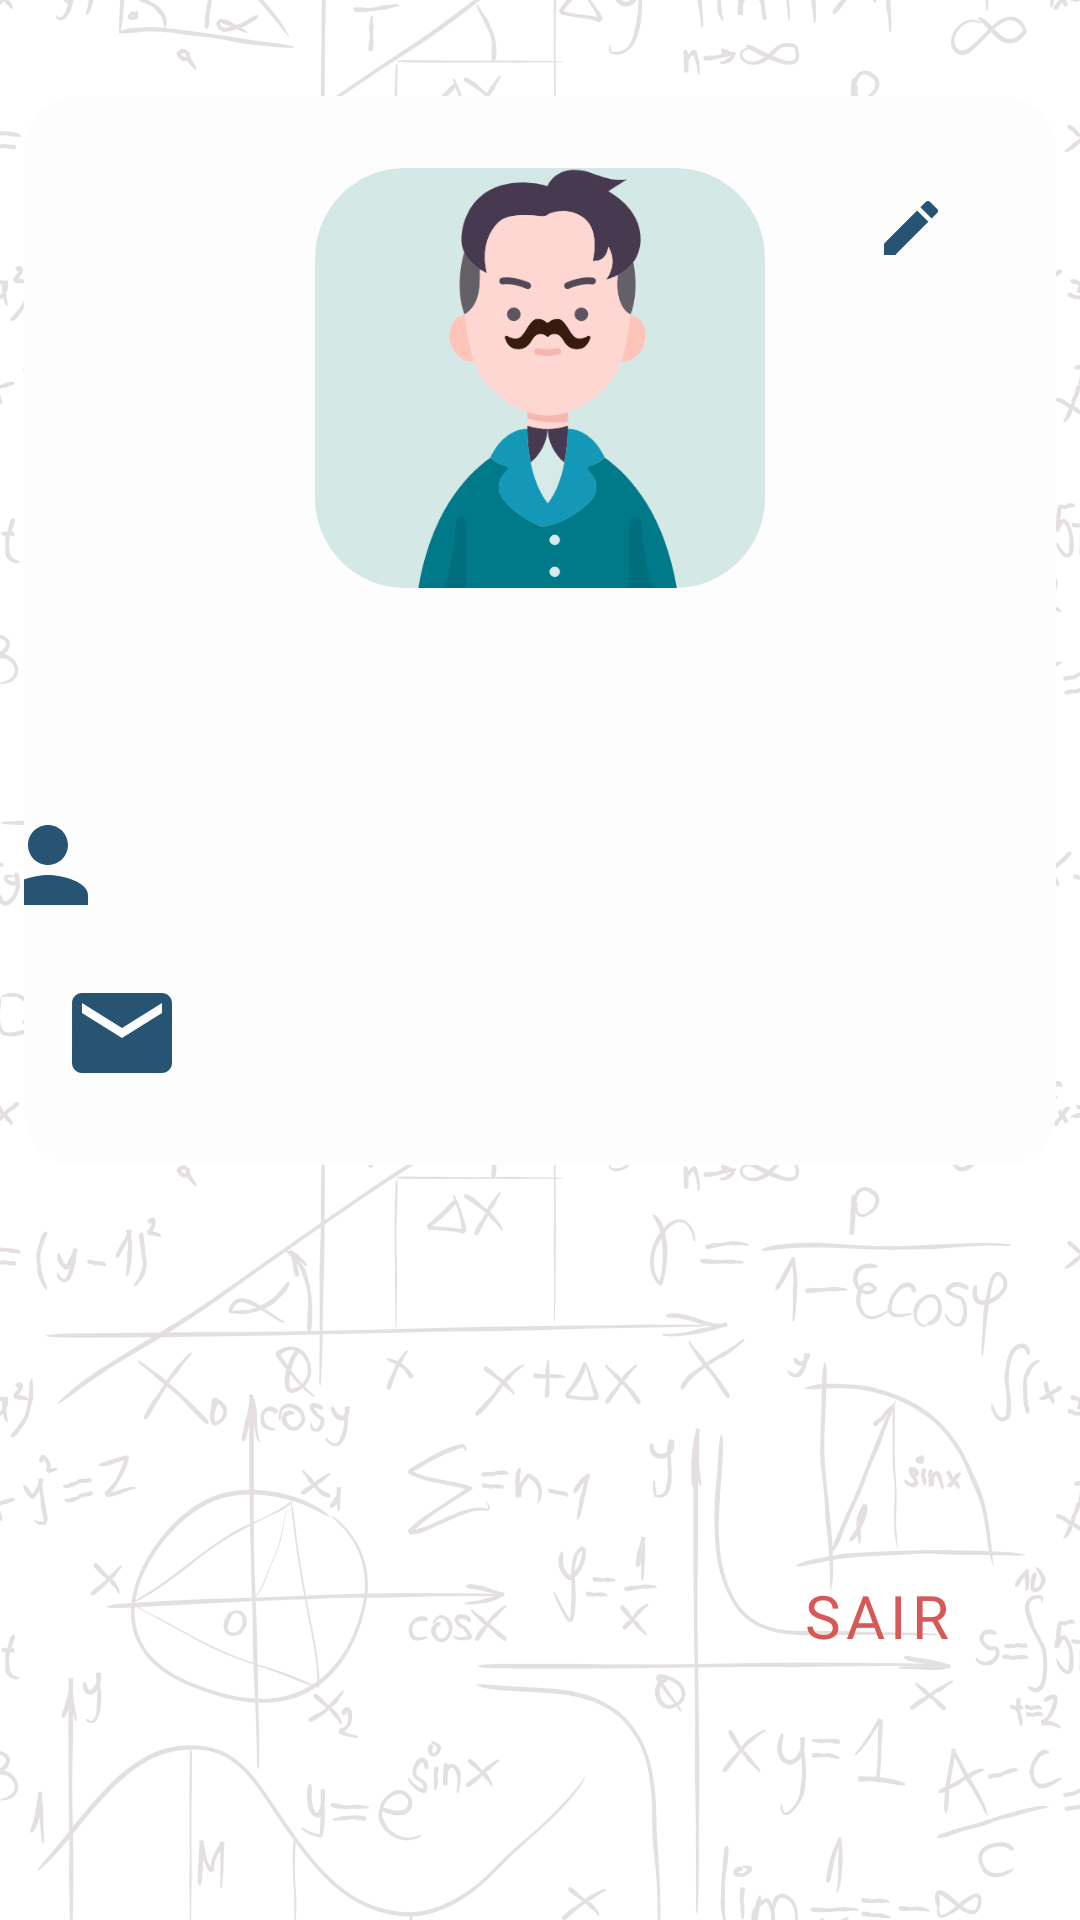

Produce the Android XML layout that renders to this screen, including the resource entries it uses.
<!-- AndroidManifest.xml: application theme Theme.Genius -->
<!-- res/layout/fragment_profile.xml -->
<?xml version="1.0" encoding="utf-8"?>
<FrameLayout xmlns:android="http://schemas.android.com/apk/res/android"
    xmlns:app="http://schemas.android.com/apk/res-auto"
    xmlns:tools="http://schemas.android.com/tools"
    style="@style/Activity"
    android:background="@drawable/background"
    tools:context=".view.fragments.ProfileFragment">


    <androidx.constraintlayout.widget.ConstraintLayout
        android:layout_width="match_parent"
        android:layout_height="match_parent">

        <Button
            android:id="@+id/signOut"
            style="@style/Widget.MaterialComponents.Button.TextButton"

            android:layout_width="wrap_content"
            android:layout_height="wrap_content"
            android:layout_marginEnd="24dp"
            android:fontFamily="@font/secular_one_regular"
            android:text="sair"
            android:textColor="#D85858"
            android:textSize="20sp"
            app:layout_constraintBottom_toBottomOf="parent"
            app:layout_constraintEnd_toEndOf="parent"
            app:layout_constraintTop_toBottomOf="@+id/constraintLayout"
            app:layout_constraintVertical_bias="0.621" />

        <androidx.constraintlayout.widget.ConstraintLayout
            android:id="@+id/constraintLayout"
            android:layout_width="match_parent"
            android:layout_height="wrap_content"
            android:layout_marginStart="8dp"
            android:layout_marginTop="32dp"
            android:layout_marginEnd="8dp"
            android:background="@drawable/background_profile"
            app:layout_constraintEnd_toEndOf="parent"
            app:layout_constraintStart_toStartOf="parent"
            app:layout_constraintTop_toTopOf="parent">

            <ImageView
                android:id="@+id/imageView"
                style="@style/Icon"
                android:layout_marginTop="24dp"
                android:src="@drawable/tesla_icon"
                android:background="@drawable/background_icon"
                app:layout_constraintEnd_toEndOf="parent"
                app:layout_constraintStart_toStartOf="parent"
                app:layout_constraintTop_toTopOf="parent" />

            <TextView
                android:id="@+id/textViewUserName"
                android:layout_width="wrap_content"
                android:layout_height="wrap_content"
                android:layout_marginTop="16dp"
                android:fontFamily="@font/lato_regular"
                android:textColor="#2D353C"
                android:textSize="24sp"
                app:layout_constraintEnd_toEndOf="@+id/imageView"
                app:layout_constraintHorizontal_bias="0.516"
                app:layout_constraintStart_toStartOf="@+id/imageView"
                app:layout_constraintTop_toBottomOf="@+id/imageView" />

            <ImageView
                android:id="@+id/imageView4"
                android:layout_width="wrap_content"
                android:layout_height="wrap_content"
                android:layout_marginTop="32dp"
                android:src="@drawable/ic_baseline_edit_24"
                app:layout_constraintEnd_toEndOf="parent"
                app:layout_constraintStart_toEndOf="@+id/imageView"
                app:layout_constraintTop_toTopOf="parent" />

            <LinearLayout
                android:id="@+id/linearLayout2"
                android:layout_width="402dp"
                android:layout_height="wrap_content"
                android:layout_marginStart="8dp"
                android:layout_marginTop="24dp"
                android:orientation="horizontal"
                app:layout_constraintEnd_toEndOf="parent"
                app:layout_constraintStart_toStartOf="parent"
                app:layout_constraintTop_toBottomOf="@+id/textViewUserName">

                <ImageView
                    android:id="@+id/imageView2"
                    android:layout_width="130dp"
                    android:layout_height="match_parent"
                    android:layout_weight="1"
                    android:src="@drawable/ic_baseline_person_24" />

                <TextView
                    android:id="@+id/textViewFullName"
                    android:layout_width="match_parent"
                    android:layout_height="40dp"
                    android:layout_weight="1"
                    android:fontFamily="@font/lato_regular"
                    android:gravity="center_vertical"
                    android:textColor="#2D353C"
                    android:textSize="20sp" />
            </LinearLayout>

            <LinearLayout
                android:id="@+id/linearLayout4"
                android:layout_width="0dp"
                android:layout_height="wrap_content"
                android:layout_marginTop="16dp"
                android:layout_marginBottom="24dp"
                android:orientation="horizontal"
                app:layout_constraintBottom_toBottomOf="parent"
                app:layout_constraintEnd_toEndOf="parent"
                app:layout_constraintStart_toStartOf="parent"
                app:layout_constraintTop_toBottomOf="@+id/linearLayout2">

                <ImageView
                    android:id="@+id/imageView3"
                    android:layout_width="130dp"
                    android:layout_height="match_parent"
                    android:layout_weight="1"
                    android:src="@drawable/ic_baseline_email_24" />

                <TextView
                    android:id="@+id/textViewEmail"
                    android:layout_width="match_parent"
                    android:layout_height="40dp"
                    android:layout_weight="1"
                    android:fontFamily="@font/lato_regular"
                    android:gravity="center_vertical"
                    android:textColor="#2D353C"
                    android:textSize="20sp" />
            </LinearLayout>
        </androidx.constraintlayout.widget.ConstraintLayout>

    </androidx.constraintlayout.widget.ConstraintLayout>
</FrameLayout>
<!-- resources referenced by this layout -->
<resources>
  <!-- drawable background: png bitmap (drawable, 764542 bytes) -->
  <!-- drawable background_icon (drawable) -->
  <?xml version="1.0" encoding="utf-8"?>
  <selector xmlns:android="http://schemas.android.com/apk/res/android">
      <item>
          <shape android:shape="rectangle">
              <solid android:color="#D4E8E6"/>
              <corners android:radius="30dp"/>
          </shape>
      </item>
  </selector>
  <!-- drawable background_profile (drawable) -->
  <?xml version="1.0" encoding="utf-8"?>
  <selector xmlns:android="http://schemas.android.com/apk/res/android">
      <item>
          <shape android:shape="rectangle">
              <solid android:color="#FDFDFD"/>
              <corners android:radius="18dp"/>
          </shape>
      </item>
  </selector>
  <!-- drawable ic_baseline_edit_24 (drawable) -->
  <vector android:height="24dp" android:tint="#285473"
      android:viewportHeight="24" android:viewportWidth="24"
      android:width="24dp" xmlns:android="http://schemas.android.com/apk/res/android">
      <path android:fillColor="@android:color/white" android:pathData="M3,17.25V21h3.75L17.81,9.94l-3.75,-3.75L3,17.25zM20.71,7.04c0.39,-0.39 0.39,-1.02 0,-1.41l-2.34,-2.34c-0.39,-0.39 -1.02,-0.39 -1.41,0l-1.83,1.83 3.75,3.75 1.83,-1.83z"/>
  </vector>
  <!-- drawable ic_baseline_email_24 (drawable) -->
  <vector android:height="24dp" android:tint="#285473"
      android:viewportHeight="24" android:viewportWidth="24"
      android:width="24dp" xmlns:android="http://schemas.android.com/apk/res/android">
      <path android:fillColor="@android:color/white" android:pathData="M20,4L4,4c-1.1,0 -1.99,0.9 -1.99,2L2,18c0,1.1 0.9,2 2,2h16c1.1,0 2,-0.9 2,-2L22,6c0,-1.1 -0.9,-2 -2,-2zM20,8l-8,5 -8,-5L4,6l8,5 8,-5v2z"/>
  </vector>
  <!-- drawable ic_baseline_person_24 (drawable) -->
  <vector android:height="24dp" android:tint="#285473"
      android:viewportHeight="24" android:viewportWidth="24"
      android:width="24dp" xmlns:android="http://schemas.android.com/apk/res/android">
      <path android:fillColor="@android:color/white" android:pathData="M12,12c2.21,0 4,-1.79 4,-4s-1.79,-4 -4,-4 -4,1.79 -4,4 1.79,4 4,4zM12,14c-2.67,0 -8,1.34 -8,4v2h16v-2c0,-2.66 -5.33,-4 -8,-4z"/>
  </vector>
  <!-- drawable tesla_icon: png bitmap (drawable-v24, 26571 bytes) -->
  <style name="Activity">
          <item name="android:layout_height">match_parent</item>
          <item name="android:layout_width">match_parent</item>
      </style>
  <style name="Icon">
          <item name="android:layout_width">150dp</item>
          <item name="android:layout_height">140dp</item>
      </style>
  <style name="Theme.Genius" parent="Theme.MaterialComponents.DayNight.NoActionBar">
          
          <item name="colorPrimary">@color/purple_500</item>
          <item name="colorPrimaryVariant">@color/purple_700</item>
          <item name="colorOnPrimary">@color/white</item>
          
          <item name="colorSecondary">@color/teal_200</item>
          <item name="colorSecondaryVariant">@color/teal_700</item>
          <item name="colorOnSecondary">@color/black</item>
          
          <item name="android:statusBarColor">?attr/colorPrimaryVariant</item>
          
      </style>
  <!-- not gathered from this repository: default colours our renderer supplied (Android Studio template values) -->
  <color name="purple_500">#FF6200EE</color>
  <color name="purple_700">#FF3700B3</color>
  <color name="teal_200">#FF03DAC5</color>
  <color name="teal_700">#FF018786</color>
  <color name="black">#FF000000</color>
  <color name="white">#FFFFFFFF</color>
</resources>
